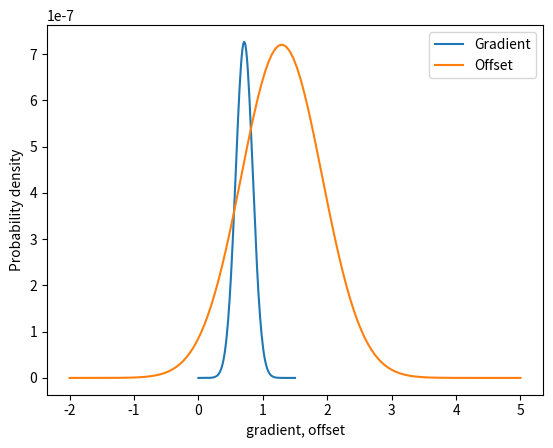

The matplotlib source for this figure:
import matplotlib.pyplot as plt
from numpy import array, linspace, zeros, exp, log, pi, sqrt


# theta is the vector of model parameters
def model(x, theta):
    m, c = theta
    return m*x + c


def log_likelihood(x, y, y_err, theta):
    # calculate and return the gaussian log-likelihood
    z = (y - model(x, theta)) / y_err
    logl = - log(y_err*(sqrt(2*pi))).sum() - 0.5*(z**2).sum()
    return logl


# dataset we're analysing
x = array([1., 2., 3., 4., 5., 6., 7., 8., 9., 10.])
y = array([1.457, 2.466, 4.822, 4.33, 5.96, 6.222, 5.081, 7.575, 6.812, 7.426])
y_err = array([0.7, 0.907, 1.066, 1.2, 1.318, 1.425, 1.523, 1.614, 1.7, 1.781])


# plot the data!
# plt.errorbar(x, y, yerr=y_err, ls="none", marker="o", markerfacecolor="none")
# plt.tight_layout()
# plt.grid()
# plt.show()

m = 128
gradient_axis = linspace(0, 1.5, m)
offset_axis = linspace(-2, 5, m)
likelihood_2D = zeros([m, m])

for i in range(m):
    for j in range(m):
        theta = [gradient_axis[i], offset_axis[j]]
        likelihood_2D[i, j] = log_likelihood(x, y, y_err, theta)
likelihood_2D = exp(likelihood_2D)


posterior_2D = zeros([m,m])
t = 0.5


for k in range(m):
    posterior_2D = likelihood_2D * exp(-gradient_axis[k] / t)


# use these axes for the straight-line gradient 'm' and offset 'c'
# to evaluate the likelihood on a grid, and then plot it.

#plt.contourf(gradient_axis, offset_axis, posterior_2D.T)
#plt.colorbar(label = 'Posterior')
#plt.xlabel('Gradient')
#plt.ylabel('Intercept')
#plt.show()


gradient_marg = posterior_2D.sum(axis=1)
offset_marg = posterior_2D.sum(axis=0)

plt.plot(gradient_axis, gradient_marg, label='Gradient')
plt.plot(offset_axis, offset_marg, label='Offset')
plt.xlabel('gradient, offset')
plt.ylabel('Probability density')
plt.legend()
plt.show()

# exponential prior on the gradient exp(-x / t) with t = 0.5

# calculate posterior distribution on the grid

# try integrating over each dimension of the posterior to get a marginal distribution
# for the gradient and offset separately and plot them.
